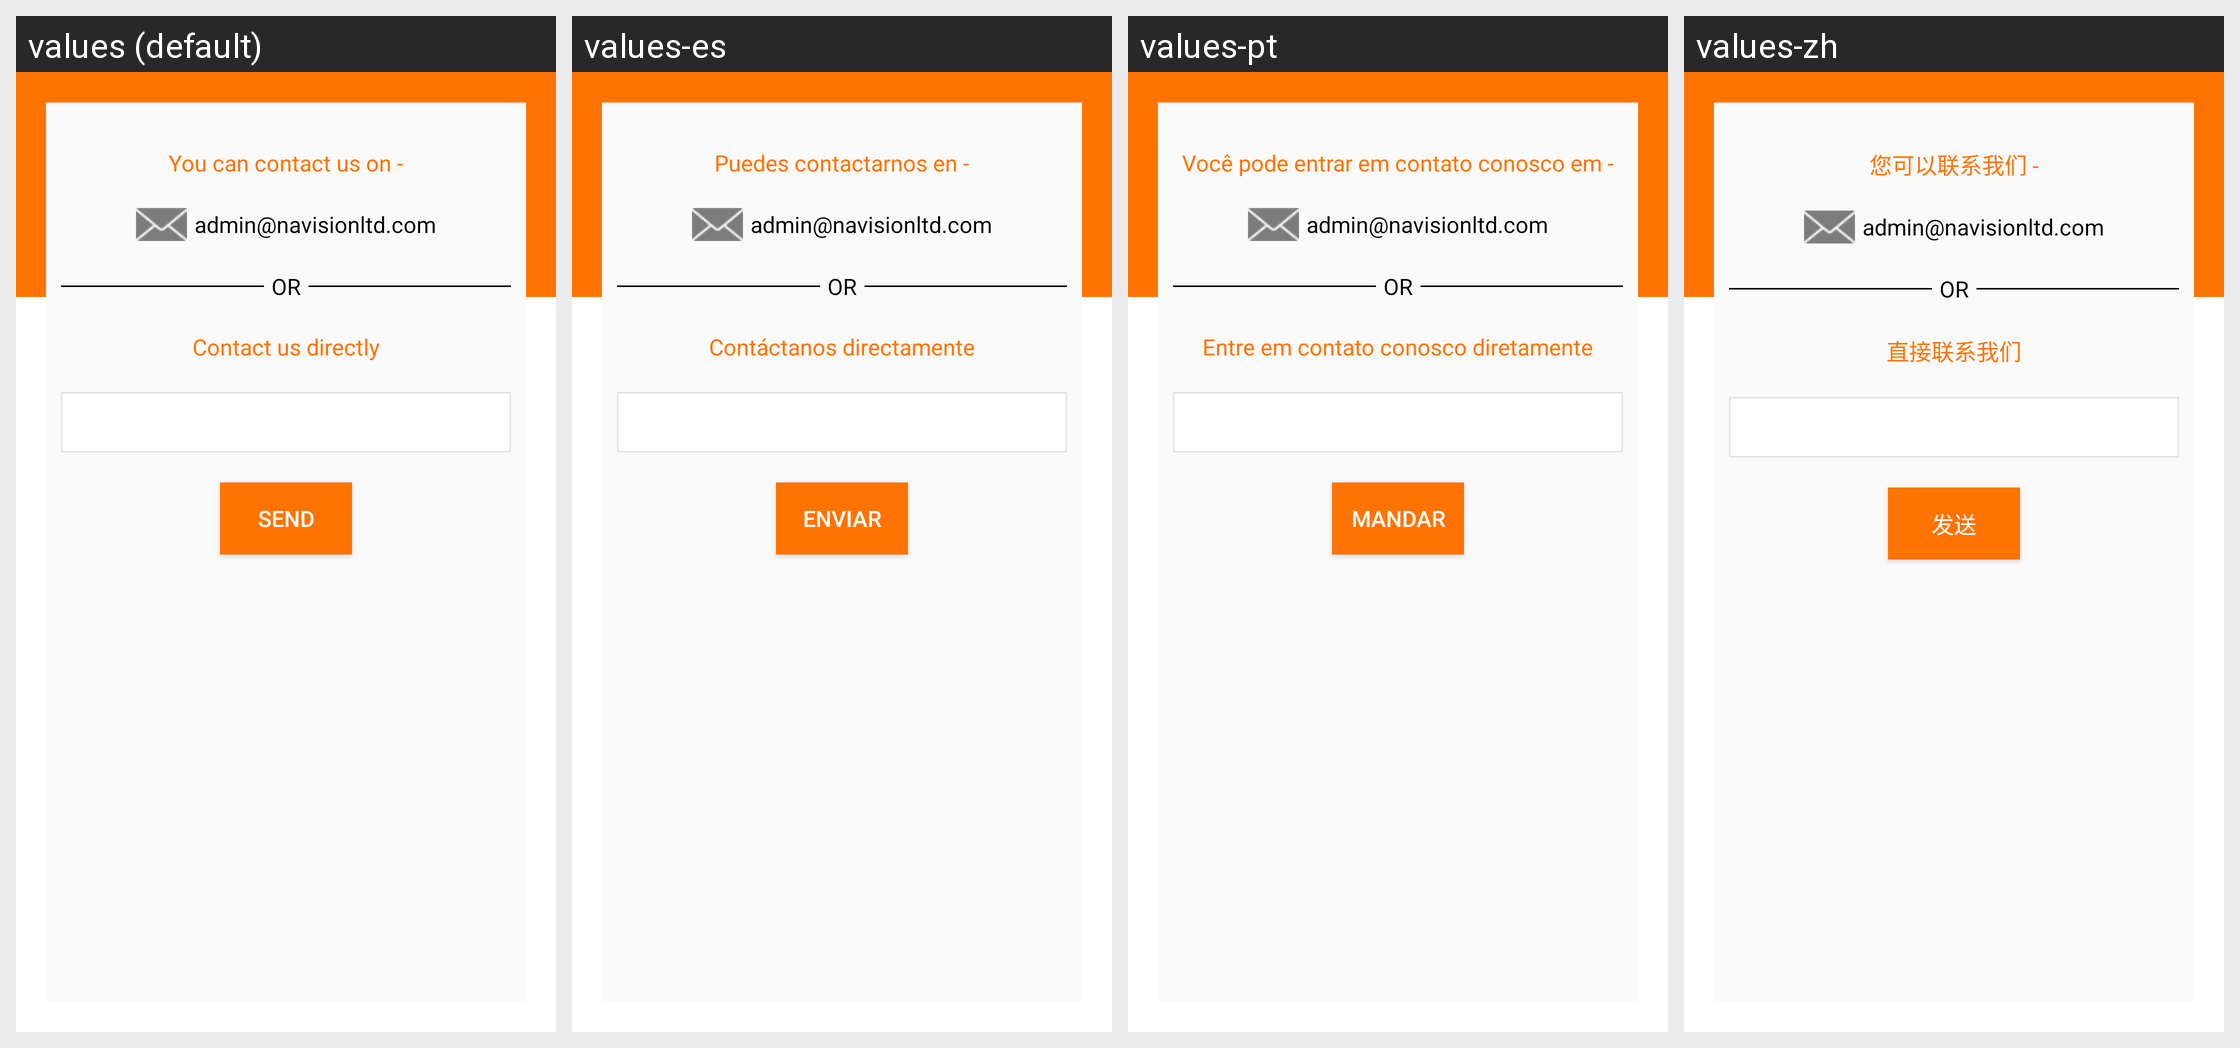

The same Android screen rendered under several of its app's locales, left to right. List the strings drawn on it with the default value and each locale's translation.
Android screen res/layout/fragment_contactus.xml rendered under 4 locales, left to right: values (default), values-es, values-pt, values-zh. Device: Nexus 5 (rendered at 1080×1920; each locale shown at half size, 540×960, under a caption strip naming it); theme AppTheme.
Other locales in the repository, not shown: values-fr, values-fr-rFR, values-hi.
Strings drawn on this screen, with the default value and each locale's value (text and hints the layout hard-codes, and strings that could not be matched under every locale, appear in the picture but are not listed):

you_can_contact
  values: You can contact us on -
  values-es: Puedes contactarnos en -
  values-pt: Você pode entrar em contato conosco em -
  values-zh: 您可以联系我们 -

contact_directly
  values: Contact us directly
  values-es: Contáctanos directamente
  values-pt: Entre em contato conosco diretamente
  values-zh: 直接联系我们

send
  values: Send
  values-es: Enviar
  values-pt: Mandar
  values-zh: 发送
